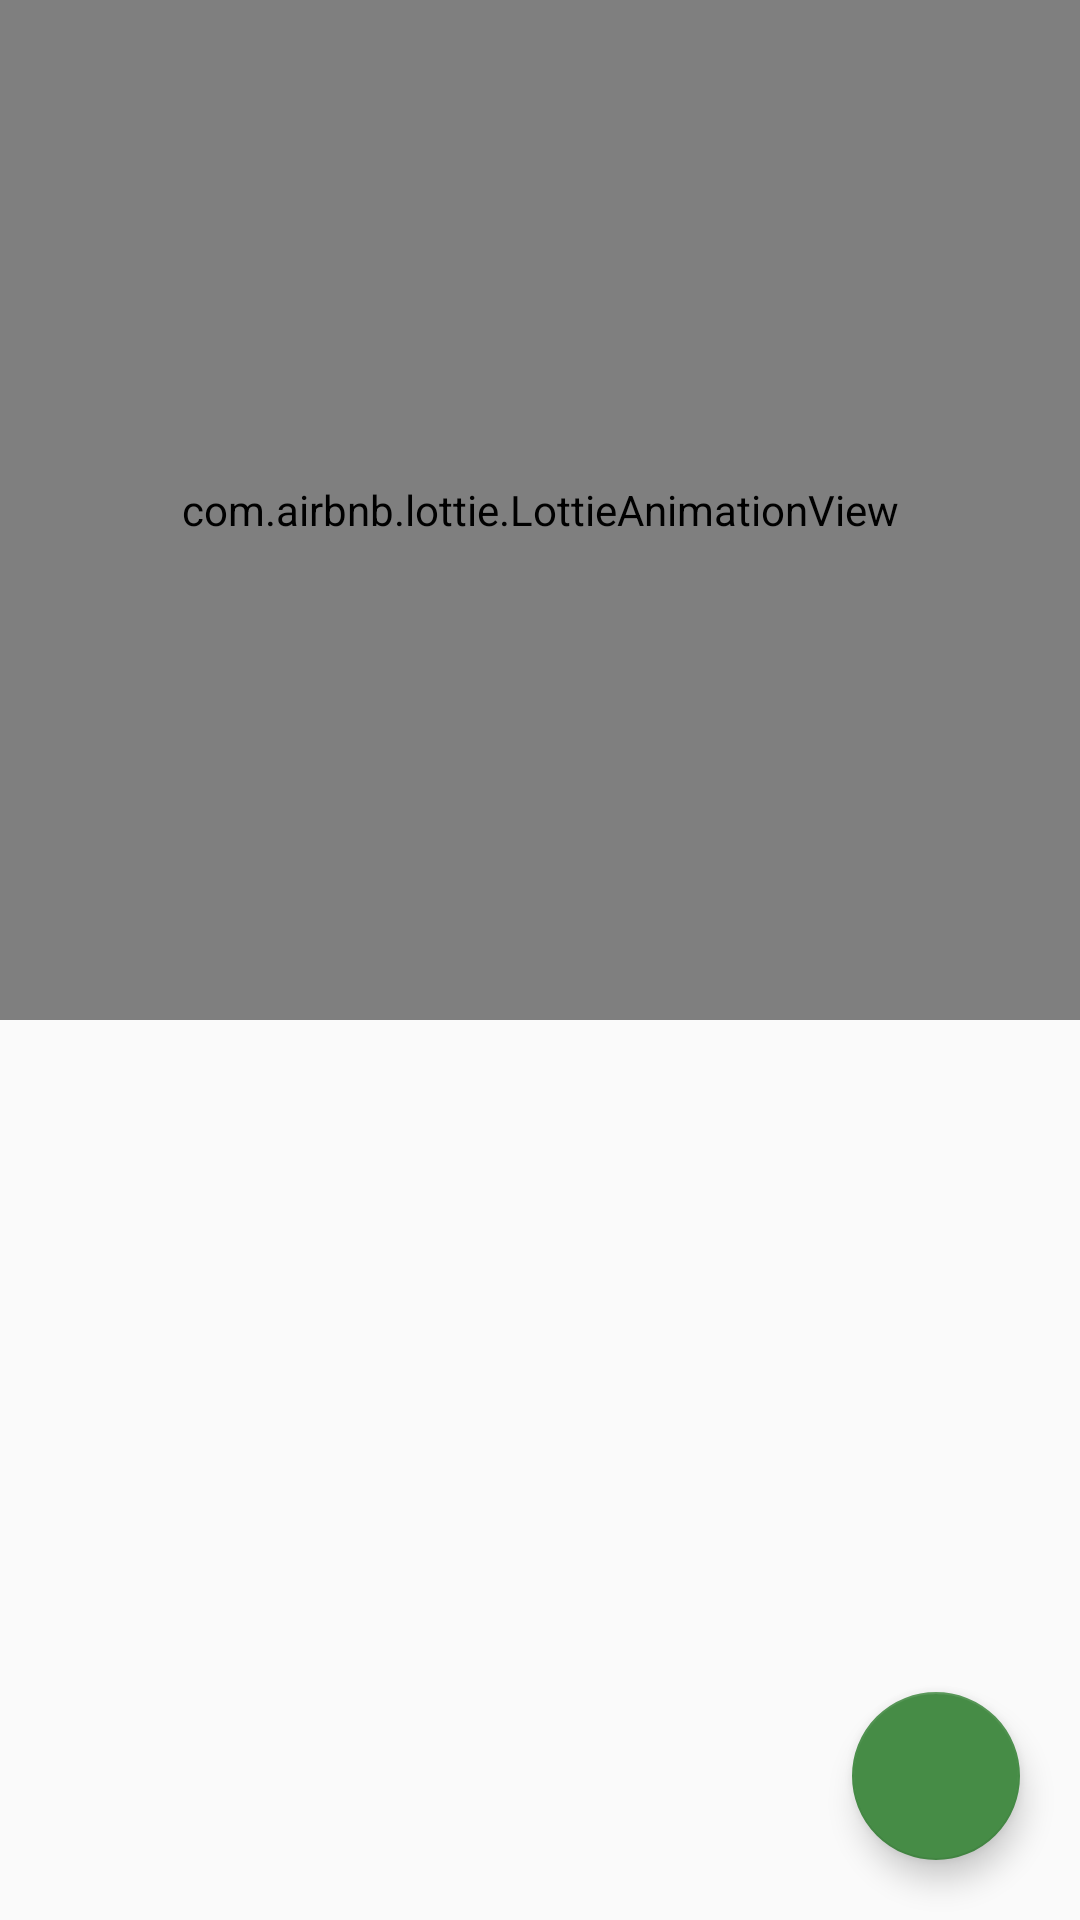

Produce the Android XML layout that renders to this screen, including the resource entries it uses.
<!-- AndroidManifest.xml: application theme AppTheme -->
<!-- res/layout/tab_fragment_1.xml -->
<?xml version="1.0" encoding="utf-8"?>
<RelativeLayout xmlns:android="http://schemas.android.com/apk/res/android"
    android:layout_width="match_parent"
    android:layout_height="match_parent"
    xmlns:app="http://schemas.android.com/apk/res-auto"
    android:orientation="vertical">


    <com.airbnb.lottie.LottieAnimationView
        android:id="@+id/animation_view"
        android:layout_width="match_parent"
        android:layout_height="match_parent"
        android:layout_marginBottom="300dp"
        android:layout_centerHorizontal="true"
        app:lottie_autoPlay="true"
        app:lottie_loop="true"
        app:lottie_fileName="pencil_write.json"/>

    <ListView
        android:id="@android:id/list"
        android:layout_width="fill_parent"
        android:layout_height="fill_parent"
        android:clickable="true"/>

    <android.support.design.widget.FloatingActionButton
        android:id="@+id/GoAddPatient"
        android:layout_width="wrap_content"
        android:layout_height="wrap_content"
        android:layout_gravity="end"
        android:src="@drawable/ic_action_name"
        android:layout_marginBottom="20dp"
        android:layout_marginRight="20dp"
        android:layout_alignParentBottom="true"
        android:layout_alignParentEnd="true" />

    

</RelativeLayout>
<!-- resources referenced by this layout -->
<resources>
  <style name="AppTheme" parent="Theme.AppCompat.Light.DarkActionBar">
          
          <item name="colorPrimary">@color/colorPrimary</item>
          <item name="colorPrimaryDark">@color/colorPrimaryDark</item>
          <item name="colorAccent">@color/colorAccent</item>
          <item name="buttonStyle">@style/btn</item>
  
      </style>
  <color name="colorPrimary">#468c46</color>
  <color name="colorPrimaryDark">#2e602e</color>
  <color name="colorAccent">#468c46</color>
  <style name="btn" parent="Widget.AppCompat.Button.Colored">
          <item name="colorButtonNormal">@color/colorPrimary</item>
          <item name="android:textColor">@color/white</item>
          <item name="android:textSize">18sp</item>
          <item name="android:textStyle">bold</item>
          <item name="android:fontFamily">sans-serif-medium</item>
          <item name="android:textAllCaps">false</item>
          <item name="android:layout_centerVertical">true</item>
      </style>
  <color name="white">#ffffffff</color>
</resources>
